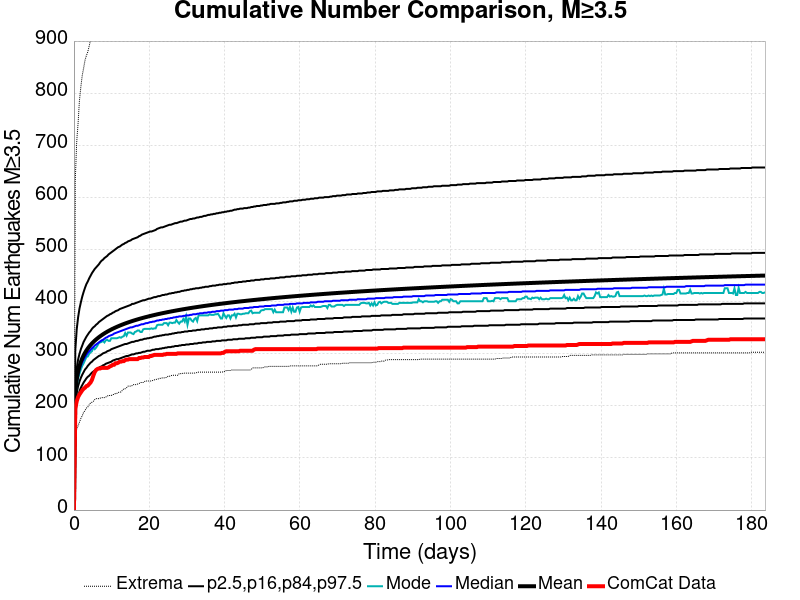

The table this chart was drawn from, first rows:
Time (days), ComCat Data, Simulation Mean, Simulation Median, Simulation Mode, Simulation Minimum, Simulation Maximum, 2.5 %-ile, 16 %-ile, 84 %-ile, 97.5 %-ile
0.0, 0.0, 0.0, 0.0, 0.0, 0.0, 0.0, 0.0, 0.0, 0.0, 0.0
0.3677, 195.0, 225.6, 221.0, 219.0, 134.0, 636.0, 186.0, 202.0, 245.0, 308.0
0.7354, 209.0, 251, 245.0, 239.0, 156.0, 708.0, 207.0, 225.0, 272.0, 347.0
1.103, 217.0, 265.9, 259.0, 253.0, 162.0, 743.0, 219.0, 238.0, 289.0, 370.0
1.471, 222.0, 276.5, 270.0, 262.0, 169.0, 787.0, 228.0, 247.0, 300.0, 387.0
1.839, 226.0, 284.8, 277.0, 270.0, 176.0, 813.0, 235.0, 254.0, 309.0, 399.0
2.206, 230.0, 291.5, 284.0, 277.0, 181.0, 835.0, 240.0, 260.0, 316.0, 410.0
2.574, 233.0, 297.2, 289.0, 282.0, 188.0, 849.0, 245.0, 265.0, 323.0, 419.0
2.942, 235.0, 302.1, 294.0, 288.0, 191.0, 864.0, 249.0, 270.0, 328.0, 427.0
3.309, 238.0, 306.4, 298.0, 294.0, 196.0, 873.0, 253.0, 273.0, 333.0, 434.0
3.677, 239.0, 310.3, 302.0, 295.0, 198.0, 880.0, 256.0, 277.0, 337.0, 439.0
4.045, 242.0, 313.8, 305.0, 300.0, 202.0, 891.0, 258.0, 280.0, 341.0, 445.0
4.412, 245.0, 317.1, 308.0, 303.0, 206.0, 903.0, 261.0, 283.0, 344.0, 450.0
4.78, 250.0, 320, 311.0, 305.0, 207.0, 914.0, 264.0, 285.0, 348.0, 455.0
5.148, 258.0, 322.8, 313.0, 312.0, 209.0, 920.0, 266.0, 288.0, 351.0, 459.0
5.516, 265.0, 325.3, 316.0, 309.0, 212.0, 931.0, 268.0, 290.0, 353.0, 463.0
5.883, 269.0, 327.7, 318.0, 312.0, 214.0, 941.0, 270.0, 292.0, 356.0, 466.0
6.251, 271.0, 329.9, 320.0, 316.0, 214.0, 948.0, 271.0, 294.0, 358.0, 469.0
6.619, 272.0, 332, 322.0, 321.0, 214.0, 956.0, 273.0, 296.0, 361.0, 472.0
6.986, 272.0, 333.9, 324.0, 322.0, 215.0, 960.0, 275.0, 297.0, 363.0, 476.0
7.354, 273.0, 335.8, 326.0, 323.0, 216.0, 964.0, 276.0, 299.0, 365.0, 479.0
7.722, 273.0, 337.6, 327.0, 325.0, 216.0, 970.0, 278.0, 301.0, 367.0, 481.0
8.09, 273.0, 339.3, 329.0, 322.0, 216.0, 972.0, 279.0, 302.0, 369.0, 484.0
8.457, 273.0, 341, 331.0, 326.0, 217.0, 976.0, 281.0, 303.0, 371.0, 486.0
8.825, 273.0, 342.5, 332.0, 327.0, 219.0, 982.0, 282.0, 305.0, 373.0, 488.0
9.193, 274.0, 344, 334.0, 325.0, 220.0, 990.0, 283.0, 306.0, 374.0, 491.0
9.56, 276.0, 345.5, 335.0, 325.0, 220.0, 993.0, 284.0, 307.0, 376.0, 493.0
9.928, 277.0, 346.8, 336.0, 330.0, 220.0, 994.0, 285.0, 309.0, 377.0, 495.0
10.3, 279.0, 348.2, 337.0, 330.0, 222.0, 1000, 287.0, 310.0, 379.0, 497.0
10.66, 279.0, 349.5, 339.0, 330.0, 222.0, 1003, 288.0, 311.0, 380.0, 499.0
11.03, 282.0, 350.7, 340.0, 330.0, 224.0, 1004, 289.0, 312.0, 382.0, 501.0
11.4, 282.0, 351.9, 341.0, 330.0, 224.0, 1008, 290.0, 313.0, 383.0, 503.0
11.77, 283.0, 353, 342.0, 331.0, 226.0, 1010, 290.0, 314.0, 384.0, 505.0
12.13, 285.0, 354.2, 343.0, 332.0, 226.0, 1013, 291.0, 315.0, 386.0, 506.0
12.5, 285.0, 355.3, 344.0, 331.0, 227.0, 1015, 292.0, 316.0, 387.0, 508.0
12.87, 286.0, 356.3, 345.0, 333.0, 230.0, 1016, 293.0, 317.0, 388.0, 510.0
13.24, 286.0, 357.3, 346.0, 334.0, 233.0, 1019, 294.0, 318.0, 389.0, 511.0
13.61, 288.0, 358.3, 347.0, 340.0, 233.0, 1024, 295.0, 319.0, 390.0, 513.0
13.97, 289.0, 359.3, 348.0, 335.0, 235.0, 1027, 296.0, 319.0, 391.0, 514.0
14.34, 289.0, 360.2, 349.0, 341.0, 238.0, 1029, 296.0, 320.0, 392.0, 516.0
14.71, 290.0, 361.2, 350.0, 341.0, 238.0, 1033, 297.0, 321.0, 393.0, 517.0
15.08, 290.0, 362.1, 351.0, 341.0, 238.0, 1035, 298.0, 322.0, 394.0, 518.0
15.44, 290.0, 362.9, 351.0, 339.0, 239.0, 1036, 299.0, 323.0, 396.0, 520.0
15.81, 290.0, 363.8, 352.0, 338.0, 241.0, 1037, 299.0, 323.0, 396.0, 521.0
16.18, 290.0, 364.6, 353.0, 342.0, 241.0, 1040, 300.0, 324.0, 397.0, 522.0
16.55, 290.0, 365.5, 354.0, 343.0, 241.0, 1041, 301.0, 325.0, 398.0, 523.0
16.91, 290.0, 366.3, 354.0, 345.0, 242.0, 1042, 301.0, 325.0, 399.0, 524.0
17.28, 292.0, 367, 355.0, 345.0, 243.0, 1047, 302.0, 326.0, 400.0, 526.0
17.65, 292.0, 367.8, 356.0, 342.0, 245.0, 1049, 302.0, 327.0, 401.0, 527.0
18.02, 293.0, 368.5, 357.0, 342.0, 245.0, 1051, 303.0, 327.0, 402.0, 529.0
18.39, 293.0, 369.3, 357.0, 347.0, 245.0, 1053, 304.0, 328.0, 403.0, 530.0
18.75, 294.0, 370, 358.0, 348.0, 247.0, 1055, 304.0, 329.0, 403.0, 531.0
19.12, 294.0, 370.7, 359.0, 348.0, 248.0, 1057, 305.0, 329.0, 404.0, 532.0
19.49, 294.0, 371.4, 359.0, 348.0, 248.0, 1062, 306.0, 330.0, 405.0, 533.0
19.86, 294.0, 372, 360.0, 348.0, 248.0, 1065, 306.0, 330.0, 406.0, 534.0
20.22, 296.0, 372.7, 361.0, 348.0, 248.0, 1066, 306.0, 331.0, 406.0, 535.0
20.59, 296.0, 373.3, 361.0, 349.0, 248.0, 1069, 307.0, 331.0, 407.0, 535.0
20.96, 297.0, 374, 362.0, 348.0, 249.0, 1071, 308.0, 332.0, 408.0, 536.0
21.33, 298.0, 374.6, 362.0, 349.0, 250.0, 1071, 308.0, 333.0, 409.0, 537.0
21.69, 298.0, 375.2, 363.0, 349.0, 251.0, 1073, 309.0, 333.0, 409.0, 538.0
... 440 more rows
